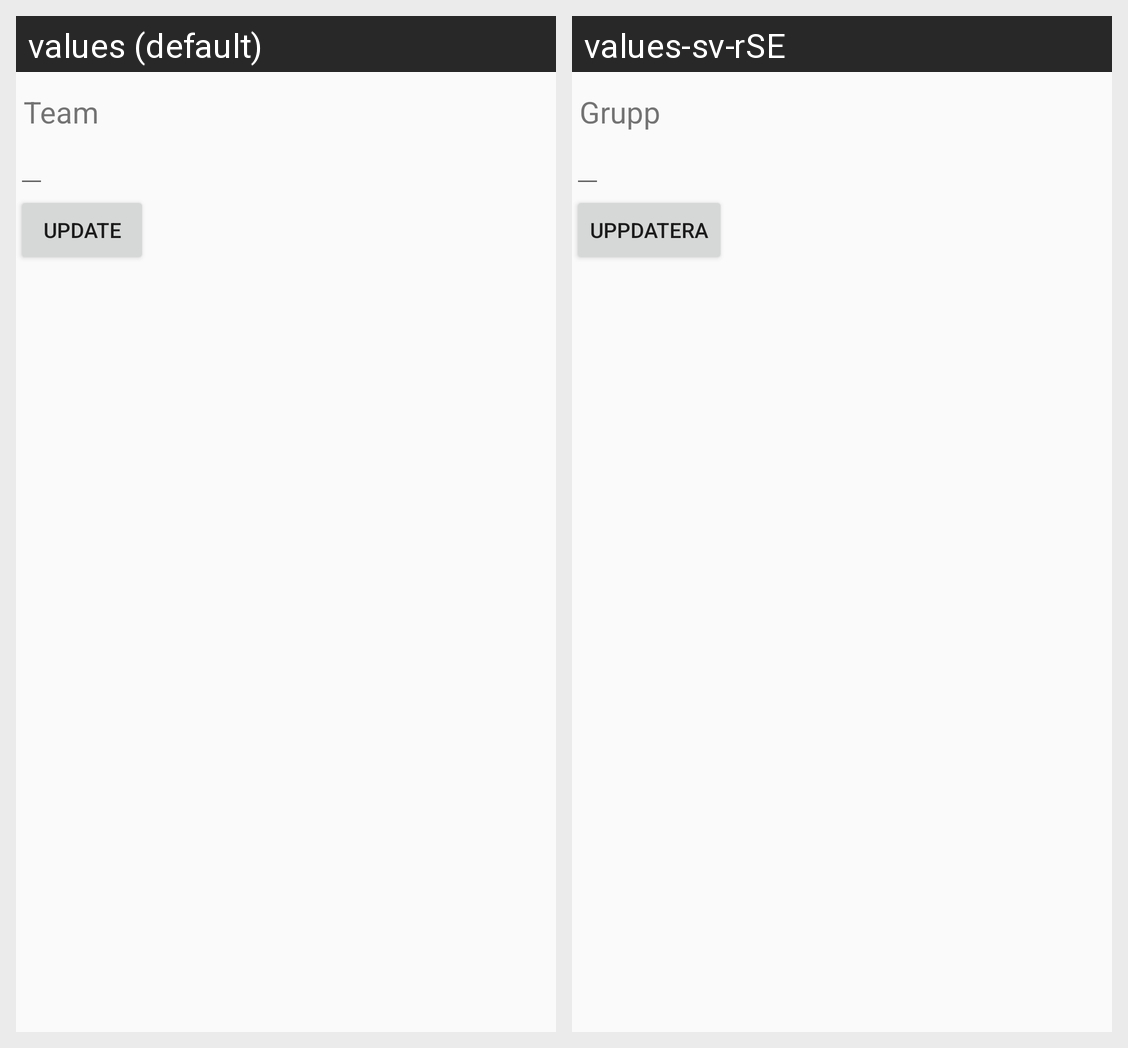

Locale-by-locale string values for the Android screen shown in this grid:
Android screen res/layout/activity_team_update.xml rendered under 2 locales, left to right: values (default), values-sv-rSE. Device: Nexus 5 (rendered at 1080×1920; each locale shown at half size, 540×960, under a caption strip naming it); theme AppTheme.
Strings drawn on this screen, with the default value and each locale's value (text and hints the layout hard-codes, and strings that could not be matched under every locale, appear in the picture but are not listed):

teamname
  values: Team
  values-sv-rSE: Grupp

update
  values: Update
  values-sv-rSE: Uppdatera
